Dataset: Dataset (GitHub, daffakurnia11/Coffee-Beans-Roast-Level-Classification). Classes: dark roast, green, light roast, medium roast.

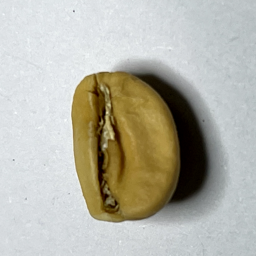
Label: light roast

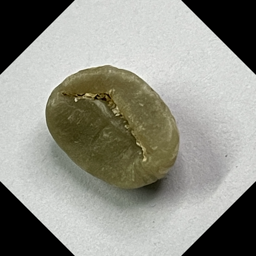
Label: green

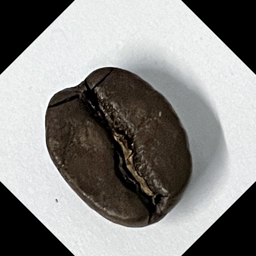
Label: dark roast

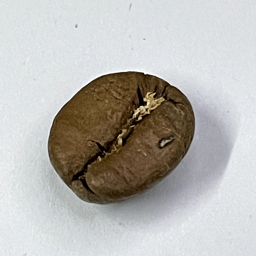
Label: medium roast

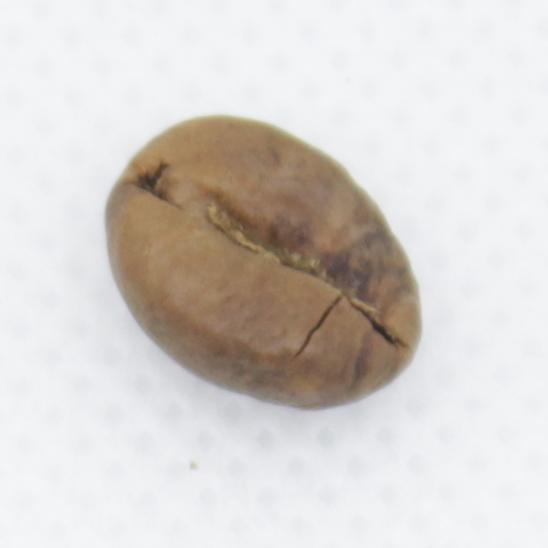
Label: light roast

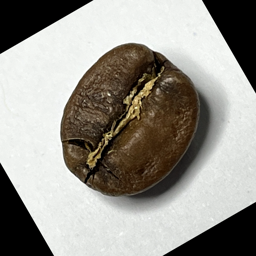
Label: medium roast
